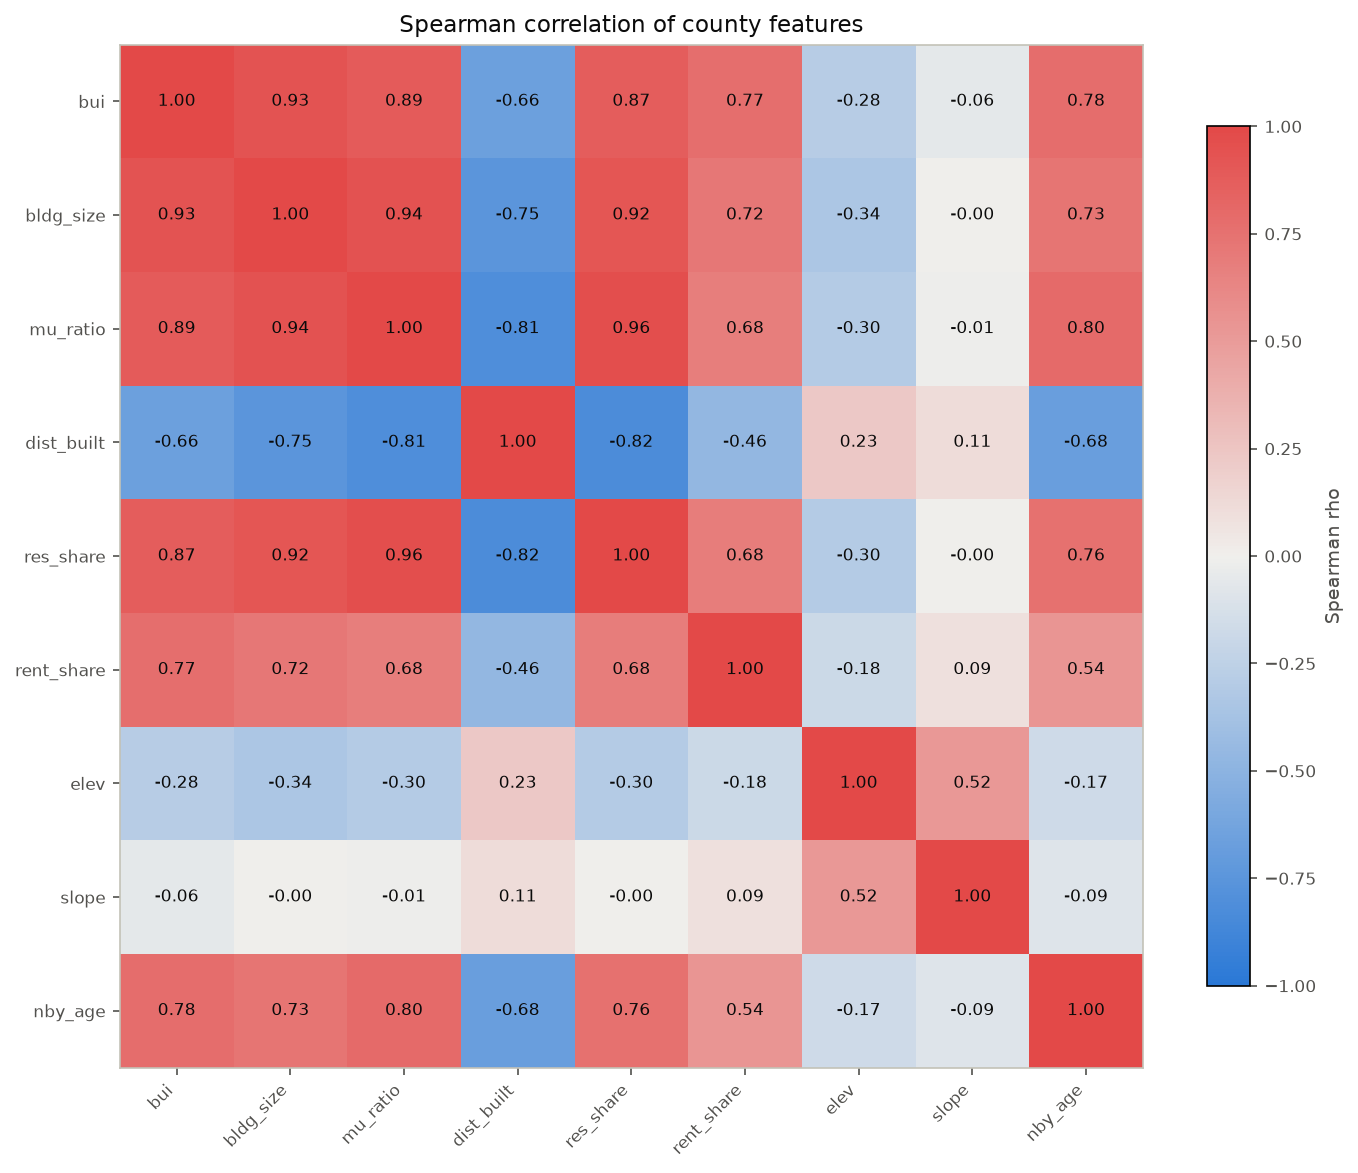

The file beside this chart, header and first rows:
feature, bui, bldg_size, mu_ratio, dist_built, res_share, rent_share, elev, slope, nby_age
bui, 1.0, 0.9331, 0.8888, -0.658, 0.8717, 0.7669, -0.2815, -0.0621, 0.7807
bldg_size, 0.9331, 1.0, 0.942, -0.747, 0.9188, 0.7168, -0.3408, -3.4570056018786306e-05, 0.7273
mu_ratio, 0.8888, 0.942, 1.0, -0.8123, 0.9635, 0.6768, -0.2997, -0.00991, 0.7958
dist_built, -0.658, -0.747, -0.8123, 1.0, -0.8209, -0.4623, 0.2303, 0.1107, -0.6789
res_share, 0.8717, 0.9188, 0.9635, -0.8209, 1.0, 0.6803, -0.3022, -0.002654, 0.7573
rent_share, 0.7669, 0.7168, 0.6768, -0.4623, 0.6803, 1.0, -0.1822, 0.09304, 0.5358
elev, -0.2815, -0.3408, -0.2997, 0.2303, -0.3022, -0.1822, 1.0, 0.5179, -0.1706
slope, -0.0621, -3.4570056018786306e-05, -0.00991, 0.1107, -0.002654, 0.09304, 0.5179, 1.0, -0.09198
nby_age, 0.7807, 0.7273, 0.7958, -0.6789, 0.7573, 0.5358, -0.1706, -0.09198, 1.0
